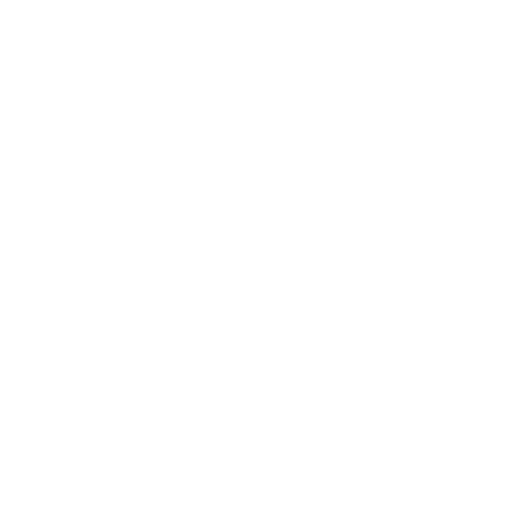
t = 0.00 s
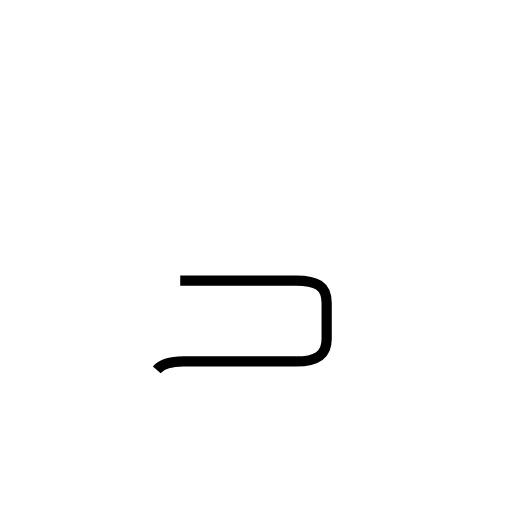
t = 1.12 s
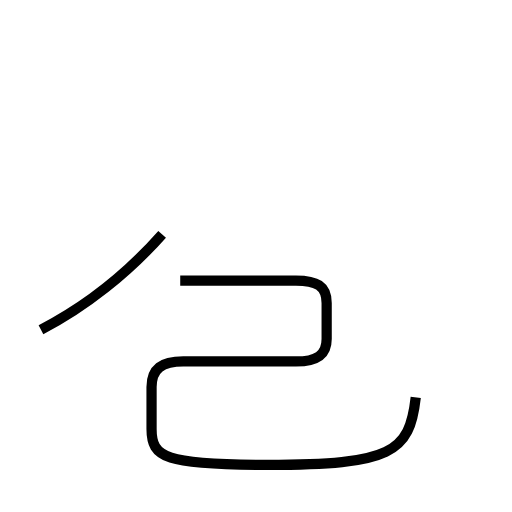
t = 2.69 s
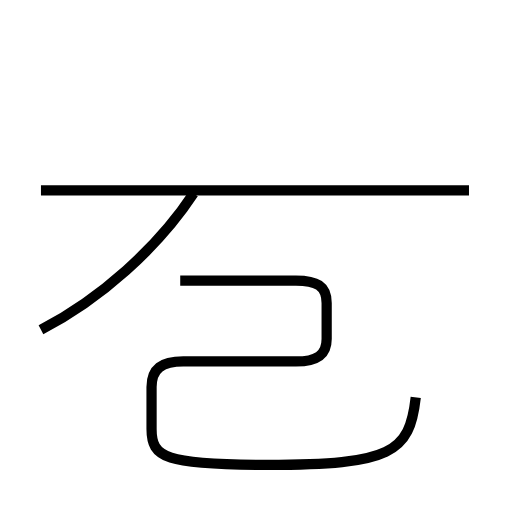
t = 4.09 s
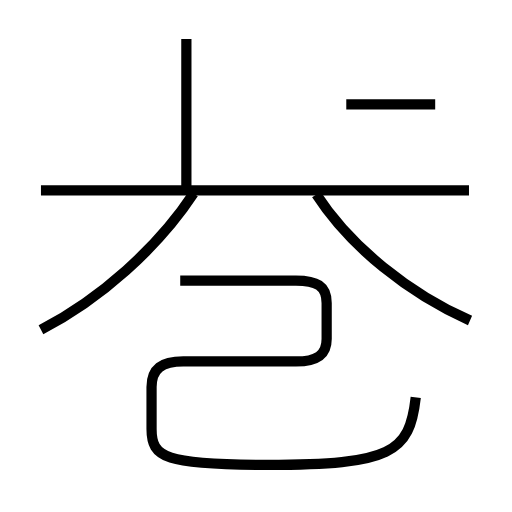
t = 5.38 s
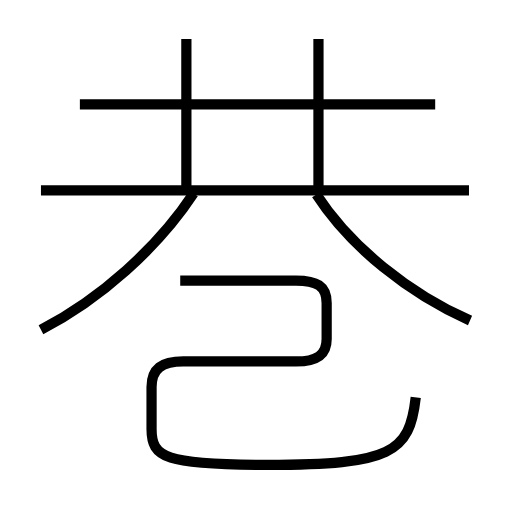
t = 6.61 s

The animated SVG that drew these frames (rendered in a browser with its animation timeline set to each time). Animation: 7 SMIL elements (animate=7); one cycle of 6.61 s.

<?xml version='1.0' encoding='utf-8'?>
<svg viewBox="0.0 -6.0 50.0 50.0" version="1.1" xmlns="http://www.w3.org/2000/svg"><rect x="-1000" y="-1000" width="2000" height="2000" stroke="white" fill="white" /><g style="fill:none;stroke:#000000;stroke-width:1"><path d="M 17.6 -16.6 L 28.9 -16.6 C 30.9 -16.6 31.9 -16.1 31.9 -14.4 L 31.9 -10.9 C 31.9 -9.3 30.9 -8.7 28.9 -8.7 L 17.9 -8.7 C 15.8 -8.7 14.8 -8.0 14.8 -6.2 L 14.8 -2.1 C 14.8 0.7 16.1 1.4 26.1 1.4 C 38.2 1.4 40.0 0.2 40.6 -5.2 " transform="translate(0.0 38.0)" stroke-dasharray="74.35755693112598" stroke-dashoffset="74.35755693112598"><animate attributeName="stroke-dashoffset" from="74.35755693112598" to="0" dur="2.2307267079337794s" begin="0s; anim_end.end" fill="freeze" id="anim0" /></path><path d="M 4.0 -11.8 C 9.8 -14.8 15.4 -19.8 18.9 -25.1 " transform="translate(0.0 38.0)" stroke-dasharray="20.17390137639361" stroke-dashoffset="20.17390137639361"><animate attributeName="stroke-dashoffset" from="20.17390137639361" to="0" dur="0.6052170412918082s" begin="anim0.end" fill="freeze" id="anim1" /></path><path d="M 45.8 -25.4 L 4.0 -25.4 " transform="translate(0.0 38.0)" stroke-dasharray="41.8" stroke-dashoffset="41.8"><animate attributeName="stroke-dashoffset" from="41.8" to="0" dur="1.2539999999999998s" begin="anim1.end" fill="freeze" id="anim2" /></path><path d="M 18.2 -25.5 L 18.2 -40.2 " transform="translate(0.0 38.0)" stroke-dasharray="14.700000000000003" stroke-dashoffset="14.700000000000003"><animate attributeName="stroke-dashoffset" from="14.700000000000003" to="0" dur="0.44100000000000006s" begin="anim2.end" fill="freeze" id="anim3" /></path><path d="M 45.9 -12.7 C 40.0 -15.3 34.2 -19.9 30.9 -25.0 " transform="translate(0.0 38.0)" stroke-dasharray="19.651210905283595" stroke-dashoffset="19.651210905283595"><animate attributeName="stroke-dashoffset" from="19.651210905283595" to="0" dur="0.5895363271585078s" begin="anim3.end" fill="freeze" id="anim4" /></path><path d="M 42.5 -33.8 L 7.8 -33.8 " transform="translate(0.0 38.0)" stroke-dasharray="34.7" stroke-dashoffset="34.7"><animate attributeName="stroke-dashoffset" from="34.7" to="0" dur="1.0410000000000001s" begin="anim4.end" fill="freeze" id="anim5" /></path><path d="M 31.1 -25.2 L 31.1 -40.2" transform="translate(0.0 38.0)" stroke-dasharray="15.000000000000004" stroke-dashoffset="15.000000000000004"><animate attributeName="stroke-dashoffset" from="15.000000000000004" to="0" dur="0.45000000000000007s" begin="anim5.end" fill="freeze" id="anim_end" /></path></g></svg>
